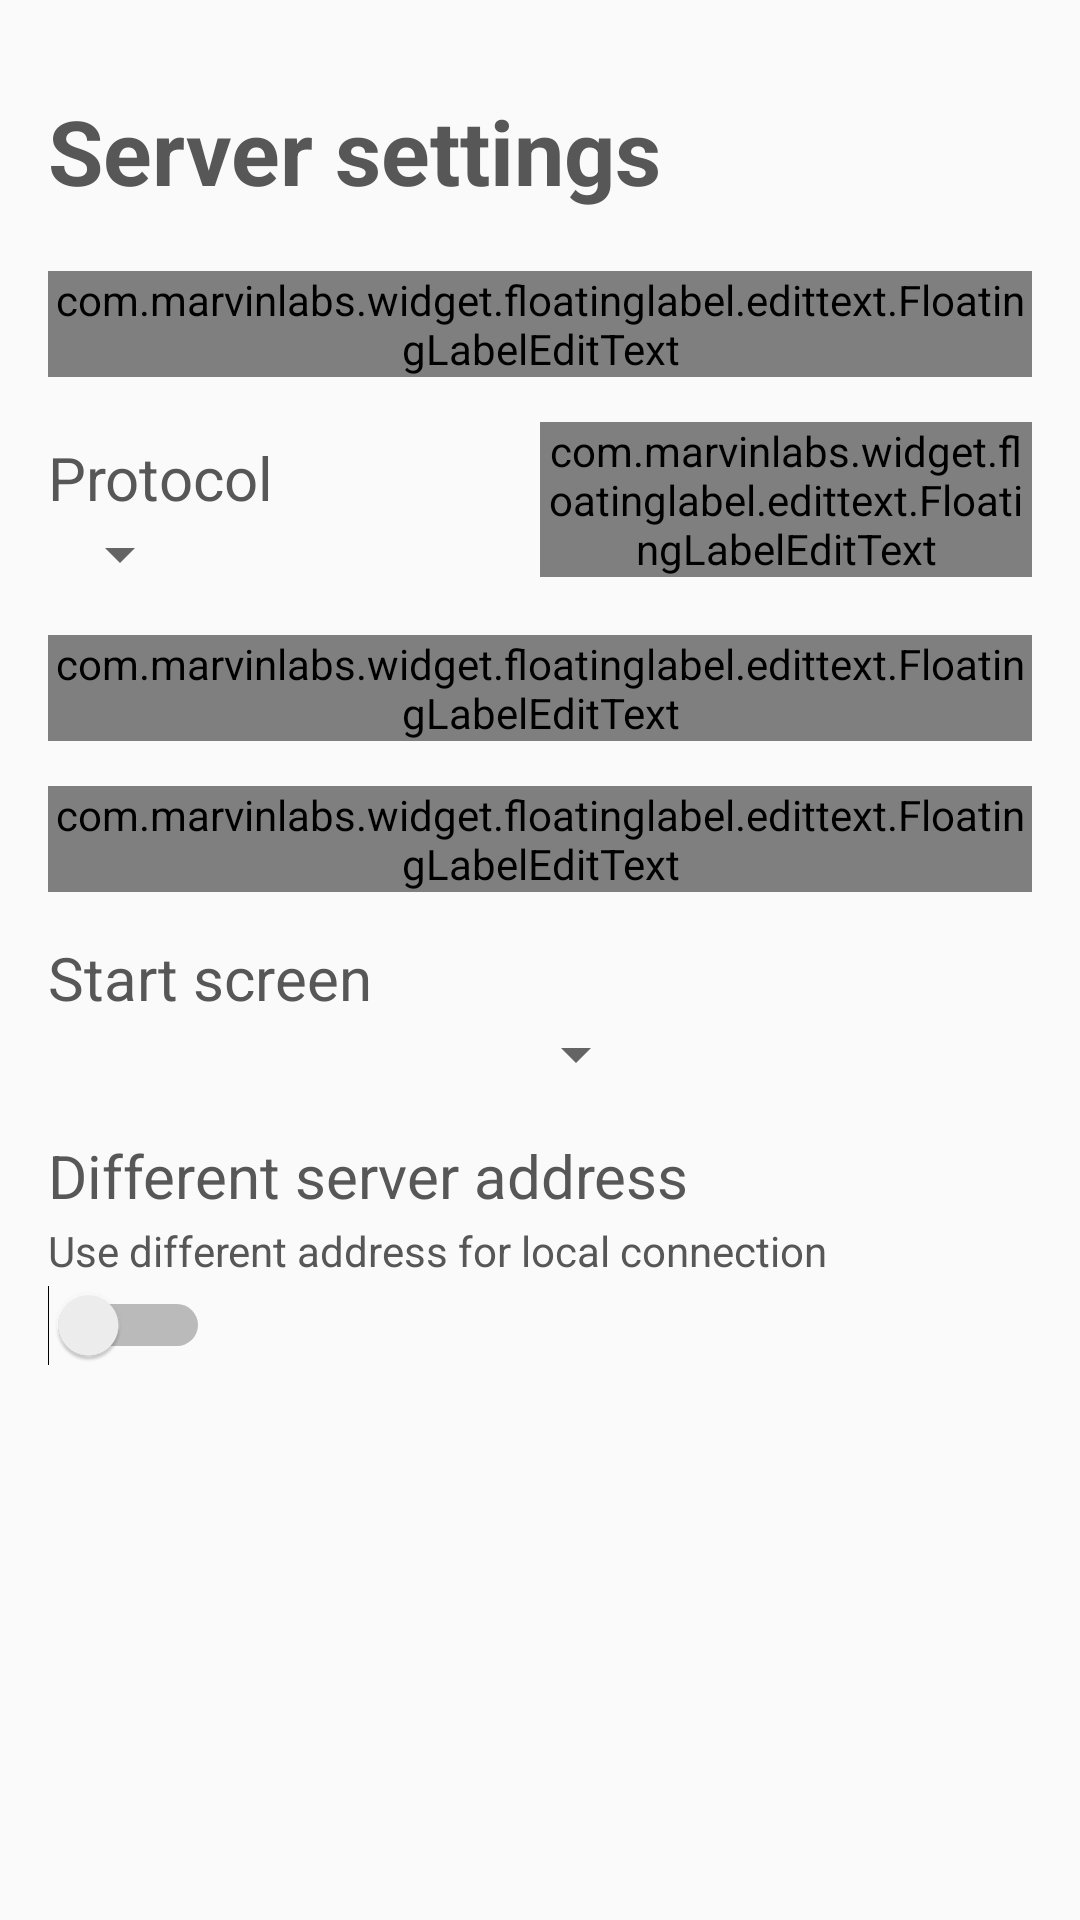

Reconstruct the res/layout file that produces this screen, plus the resources it refers to.
<!-- AndroidManifest.xml: application theme AppTheme -->
<!-- res/layout/fragment_welcome3.xml -->
<ScrollView xmlns:android="http://schemas.android.com/apk/res/android"
    xmlns:app="http://schemas.android.com/apk/res-auto"
    android:layout_width="match_parent"
    android:layout_height="match_parent"
    android:paddingBottom="@dimen/activity_vertical_margin"
    android:paddingLeft="@dimen/activity_horizontal_margin"
    android:paddingRight="@dimen/activity_horizontal_margin"
    android:paddingTop="@dimen/welcome_top_margin"
    android:windowSoftInputMode="adjustPan">

    <LinearLayout
        android:layout_width="match_parent"
        android:layout_height="wrap_content"
        android:orientation="vertical">

        <TextView
            android:id="@+id/server_settings_title"
            android:layout_width="wrap_content"
            android:layout_height="wrap_content"
            android:layout_marginBottom="20dp"
            android:text="@string/welcome_server_settings_title"
            android:textColor="@color/default_text_color_light"
            android:textSize="@dimen/text_size_welcomePage3_serverSettings_title"
            android:textStyle="bold" />

        <com.marvinlabs.widget.floatinglabel.edittext.FloatingLabelEditText
            android:id="@+id/remote_server_input"
            android:layout_width="match_parent"
            android:layout_height="wrap_content"
            android:inputType="textNoSuggestions"
            app:flw_inputWidgetTextColor="@color/default_text_color_light"
            app:flw_inputWidgetTextSize="@dimen/text_size_large"
            app:flw_labelText="@string/welcome_remote_server_address"
            app:flw_labelTextColor="@color/default_text_color_light"
            app:flw_labelTextSize="@dimen/text_size_medium" />

        <LinearLayout
            android:layout_width="match_parent"
            android:layout_height="wrap_content"
            android:layout_marginTop="15dp"
            android:orientation="horizontal">

            <LinearLayout
                android:layout_width="0dp"
                android:layout_height="wrap_content"
                android:layout_weight="1"
                android:orientation="vertical">

                <TextView
                    android:id="@+id/remote_protocol_title"
                    android:layout_width="wrap_content"
                    android:layout_height="wrap_content"
                    android:layout_marginTop="5dp"
                    android:text="@string/welcome_remote_server_protocol"
                    android:textColor="@color/default_text_color_light"
                    android:textSize="@dimen/text_size_large" />

                <Spinner
                    android:id="@+id/remote_protocol_spinner"
                    android:layout_width="wrap_content"
                    android:layout_height="wrap_content"
                    android:paddingTop="3dp"
                    android:spinnerMode="dropdown" />
            </LinearLayout>

        <com.marvinlabs.widget.floatinglabel.edittext.FloatingLabelEditText
            android:id="@+id/remote_port_input"
            android:layout_width="0dp"
            android:layout_height="wrap_content"
            android:layout_weight="1"
            android:inputType="numberSigned"
            app:flw_inputWidgetTextColor="@color/default_text_color_light"
            app:flw_inputWidgetTextSize="@dimen/text_size_large"
            app:flw_labelText="@string/welcome_remote_server_port"
            app:flw_labelTextColor="@color/default_text_color_light"
            app:flw_labelTextSize="@dimen/text_size_medium" />

        </LinearLayout>

        <com.marvinlabs.widget.floatinglabel.edittext.FloatingLabelEditText
            android:id="@+id/remote_username_input"
            android:layout_width="match_parent"
            android:layout_height="wrap_content"
            android:layout_marginTop="15dp"
            android:inputType="textNoSuggestions"
            android:minWidth="@dimen/width_min_welcomePage3_username_input"
            app:flw_inputWidgetTextColor="@color/default_text_color_light"
            app:flw_inputWidgetTextSize="@dimen/text_size_large"
            app:flw_labelText="@string/welcome_remote_server_username"
            app:flw_labelTextColor="@color/default_text_color_light"
            app:flw_labelTextSize="@dimen/text_size_medium" />

        <com.marvinlabs.widget.floatinglabel.edittext.FloatingLabelEditText
            android:id="@+id/remote_password_input"
            android:layout_width="match_parent"
            android:layout_height="wrap_content"
            android:layout_marginTop="15dp"
            android:ems="10"
            android:inputType="textPassword"
            app:flw_inputWidgetTextColor="@color/default_text_color_light"
            app:flw_inputWidgetTextSize="@dimen/text_size_large"
            app:flw_labelText="@string/welcome_remote_server_password"
            app:flw_labelTextColor="@color/default_text_color_light"
            app:flw_labelTextSize="@dimen/text_size_medium" />

        <TextView
            android:id="@+id/startScreen_title"
            android:layout_width="wrap_content"
            android:layout_height="wrap_content"
            android:layout_marginTop="15dp"
            android:text="@string/welcome_server_startScreen"
            android:textColor="@color/default_text_color_light"
            android:textSize="@dimen/text_size_large" />

        <Spinner
            android:id="@+id/startScreen_spinner"
            android:layout_width="200dp"
            android:layout_height="wrap_content"
            android:spinnerMode="dropdown" />

        <TextView
            android:id="@+id/local_server_label"
            android:layout_width="wrap_content"
            android:layout_height="wrap_content"
            android:layout_marginTop="15dp"
            android:text="@string/welcome_local_server_used_switch_title"
            android:textColor="@color/default_text_color_light"
            android:textSize="@dimen/text_size_large" />

        <TextView
            android:id="@+id/local_server_summary"
            android:layout_width="wrap_content"
            android:layout_height="wrap_content"
            android:layout_marginTop="2dp"
            android:text="@string/welcome_local_server_used_switch_summary"
            android:textColor="@color/default_text_color_light" />

        <Switch
            android:id="@+id/localServer_switch"
            android:layout_width="wrap_content"
            android:layout_height="wrap_content"
            android:layout_marginTop="2dp"
            android:checked="false" />

        <LinearLayout
            android:id="@+id/local_server_settings"
            android:layout_width="match_parent"
            android:layout_height="wrap_content"
            android:layout_marginTop="15dp"
            android:orientation="vertical"
            android:visibility="gone">

            <TextView
                android:id="@+id/local_ssid_title"
                android:layout_width="wrap_content"
                android:layout_height="wrap_content"
                android:paddingTop="5dp"
                android:text="@string/welcome_local_server_ssid"
                android:textColor="@color/default_text_color_light"
                android:textSize="@dimen/text_size_large" />

            <nl.inversion.domoticz.UI.MultiSelectionSpinner
                android:id="@+id/local_wifi"
                android:layout_width="match_parent"
                android:layout_height="wrap_content"
                android:prompt="@string/welcome_ssid_spinner_prompt"></nl.inversion.domoticz.UI.MultiSelectionSpinner>

            <com.marvinlabs.widget.floatinglabel.edittext.FloatingLabelEditText
                android:id="@+id/local_server_input"
                android:layout_width="match_parent"
                android:layout_height="wrap_content"
                android:layout_marginTop="15dp"
                android:inputType="textNoSuggestions"
                app:flw_inputWidgetTextColor="@color/default_text_color_light"
                app:flw_inputWidgetTextSize="@dimen/text_size_large"
                app:flw_labelText="@string/welcome_local_server_address"
                app:flw_labelTextColor="@color/default_text_color_light"
                app:flw_labelTextSize="@dimen/text_size_medium" />

            <LinearLayout
                android:layout_width="match_parent"
                android:layout_height="wrap_content"
                android:layout_marginTop="15dp"
                android:orientation="horizontal">

                <LinearLayout
                    android:layout_width="0dp"
                    android:layout_height="wrap_content"
                    android:layout_weight="1"
                    android:orientation="vertical">

                    <TextView
                        android:id="@+id/local_protocol_title"
                        android:layout_width="wrap_content"
                        android:layout_height="wrap_content"
                        android:paddingTop="5dp"
                        android:text="@string/welcome_local_server_protocol"
                        android:textColor="@color/default_text_color_light"
                        android:textSize="@dimen/text_size_large" />

                    <Spinner
                        android:id="@+id/local_protocol_spinner"
                        android:layout_width="wrap_content"
                        android:layout_height="wrap_content"
                        android:paddingTop="5dp"/>
                </LinearLayout>

                <com.marvinlabs.widget.floatinglabel.edittext.FloatingLabelEditText
                    android:id="@+id/local_port_input"
                    android:layout_width="0dp"
                    android:layout_height="wrap_content"
                    android:layout_weight="1"
                    android:inputType="numberSigned"
                    app:flw_inputWidgetTextColor="@color/default_text_color_light"
                    app:flw_inputWidgetTextSize="@dimen/text_size_large"
                    app:flw_labelText="@string/welcome_local_server_port"
                    app:flw_labelTextColor="@color/default_text_color_light"
                    app:flw_labelTextSize="@dimen/text_size_medium" />
            </LinearLayout>

            <com.marvinlabs.widget.floatinglabel.edittext.FloatingLabelEditText
                android:id="@+id/local_username_input"
                android:layout_width="match_parent"
                android:layout_height="wrap_content"
                android:layout_marginTop="15dp"
                android:inputType="textNoSuggestions"
                android:minWidth="@dimen/width_min_welcomePage3_username_input"
                app:flw_inputWidgetTextColor="@color/default_text_color_light"
                app:flw_inputWidgetTextSize="@dimen/text_size_large"
                app:flw_labelText="@string/welcome_local_server_username"
                app:flw_labelTextColor="@color/default_text_color_light"
                app:flw_labelTextSize="@dimen/text_size_medium" />

            <com.marvinlabs.widget.floatinglabel.edittext.FloatingLabelEditText
                android:id="@+id/local_password_input"
                android:layout_width="match_parent"
                android:layout_height="wrap_content"
                android:layout_marginTop="15dp"
                android:ems="10"
                android:inputType="textPassword"
                app:flw_inputWidgetTextColor="@color/default_text_color_light"
                app:flw_inputWidgetTextSize="@dimen/text_size_large"
                app:flw_labelText="@string/welcome_local_server_password"
                app:flw_labelTextColor="@color/default_text_color_light"
                app:flw_labelTextSize="@dimen/text_size_medium" />

        </LinearLayout>
    </LinearLayout>
</ScrollView>
<!-- resources referenced by this layout -->
<resources>
  <color name="default_text_color_light">#575757</color>
  <dimen name="activity_horizontal_margin">16dp</dimen>
  <dimen name="activity_vertical_margin">16dp</dimen>
  <dimen name="text_size_large">20sp</dimen>
  <dimen name="text_size_medium">18sp</dimen>
  <dimen name="text_size_welcomePage3_serverSettings_title">30sp</dimen>
  <dimen name="welcome_top_margin">30dp</dimen>
  <string name="welcome_local_server_address">Local server address</string>
  <string name="welcome_local_server_password">Local password (leave empty if not used)</string>
  <string name="welcome_local_server_port">Local port</string>
  <string name="welcome_local_server_protocol">Local protocol</string>
  <string name="welcome_local_server_ssid">Local wifi SSID\'s</string>
  <string name="welcome_local_server_used_switch_summary">Use different address for local connection</string>
  <string name="welcome_local_server_used_switch_title">Different server address</string>
  <string name="welcome_local_server_username">Local username (leave empty if not used)</string>
  <string name="welcome_remote_server_address">Server address</string>
  <string name="welcome_remote_server_password">Password</string>
  <string name="welcome_remote_server_port">Port</string>
  <string name="welcome_remote_server_protocol">Protocol</string>
  <string name="welcome_remote_server_username">Username</string>
  <string name="welcome_server_settings_title">Server settings</string>
  <string name="welcome_server_startScreen">Start screen</string>
  <style name="AppTheme" parent="Theme.AppCompat.Light.DarkActionBar">
          <item name="colorPrimary">@color/primary</item>
          <item name="colorPrimaryDark">@color/primary_dark</item>
          <item name="android:dialogTheme">@style/MyDialogTheme</item>
          <item name="android:alertDialogTheme">@style/MyDialogTheme</item>
      </style>
  <color name="primary">@color/material_indigo_600</color>
  <color name="primary_dark">@color/material_indigo_700</color>
  <style name="MyDialogTheme" parent="Theme.AppCompat.Light.Dialog">
          <item name="android:windowContentOverlay">@null</item>
          <item name="android:windowIsFloating">true</item>
          <item name="android:windowCloseOnTouchOutside">false</item>
      </style>
  <color name="material_indigo_600">#1E88E5</color>
  <color name="material_indigo_700">#1976D2</color>
</resources>
